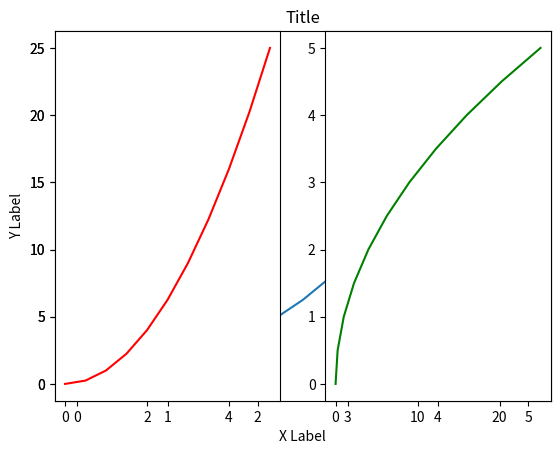
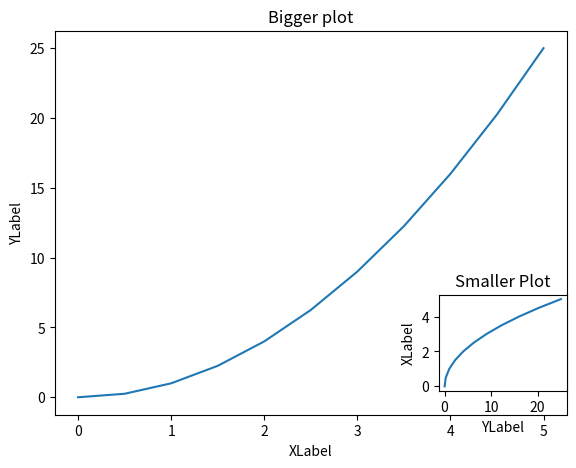

These figures' Python source, in order:
#Installing dependencies

import matplotlib.pyplot as plt
#This library works well with pandas and numpy
import numpy as np

x = np.linspace(0,5,11)
y = x ** 2
#.plot() method will plot elements you pass

plt.plot(x,y)

#Define the x-axis label
plt.xlabel('X Label')
#Define the y-axis label
plt.ylabel('Y Label')
#Define a Title to the plot
plt.title('Title')
#plt.show()

#Create a subplot
#putting multiplot on the same canvas
#plt.subplot(rows,columns,plot number you are refering two)
plt.subplot(1,2,1)
plt.plot(x,y,'r') #Third argument is the line color
plt.subplot(1,2,2)
plt.plot(y,x,'g')
#plt.show()

#Object Oriented Method

fig = plt.figure()
print(fig)
axes = fig.add_axes([0.1,0.1,0.8,0.8]) #Passing a list 4 arguments left,bottom,width,height range from 0 to 1
axes2 = fig.add_axes([0.7,0.15,0.2,0.2])
axes.set_xlabel('XLabel')
axes.set_ylabel('YLabel')
axes2.set_xlabel('YLabel')
axes2.set_ylabel('XLabel')
axes.plot(x,y)
axes.set_title('Bigger plot')
axes2.set_title('Smaller Plot')
axes2.plot(y,x)
plt.show()